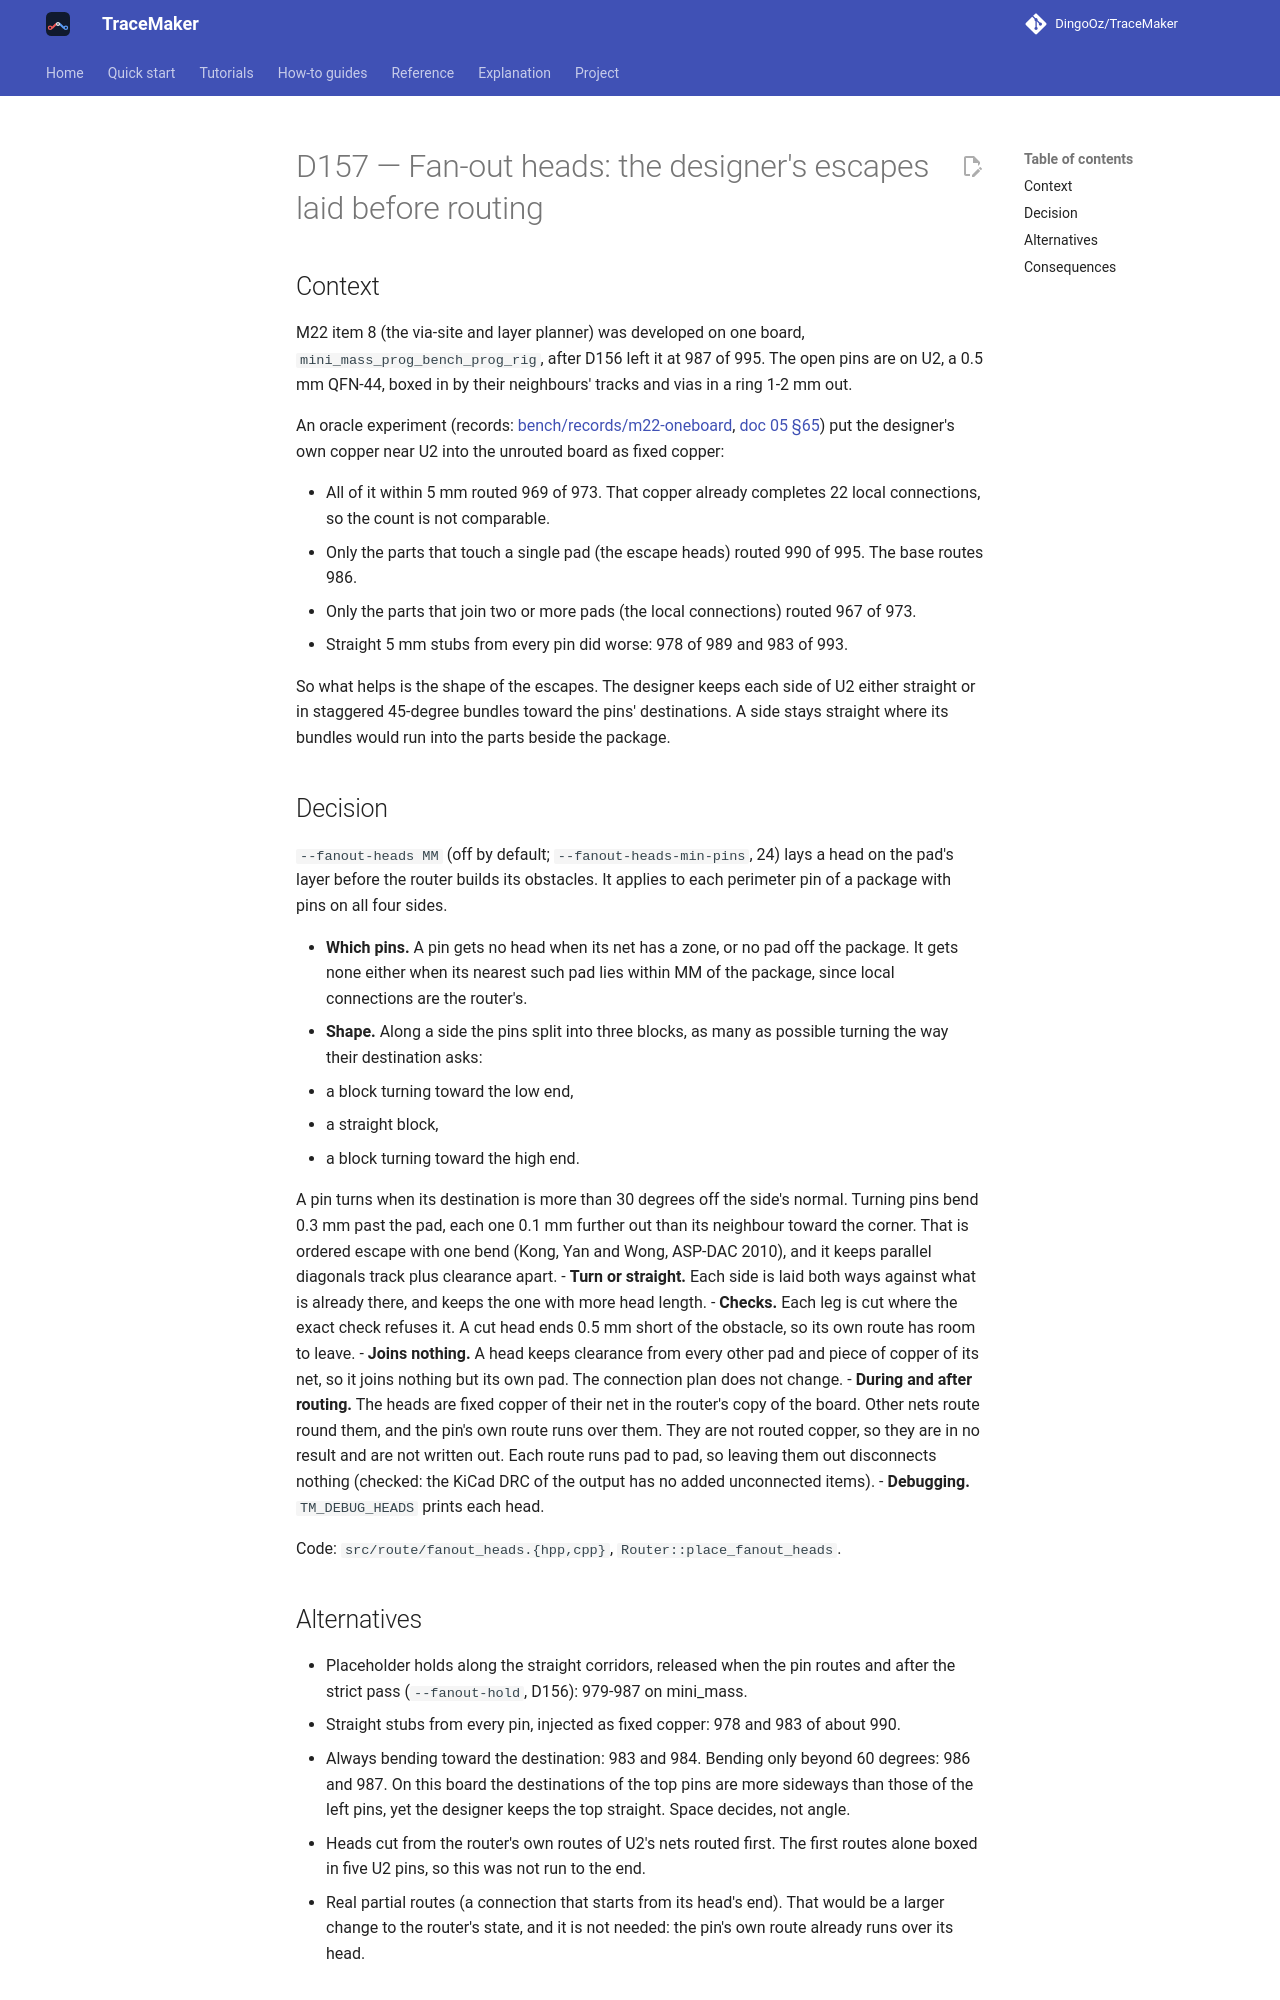

repository: DingoOz/TraceMaker · page: dev/decisions/D157/index.html · generator: mkdocs

---
id: D157
title: "Fan-out heads: the designer's escapes laid before routing"
status: accepted
date: 2026-10-30
docs: ["05", "18"]
---

# D157 — Fan-out heads: the designer's escapes laid before routing

## Context

M22 item 8 (the via-site and layer planner) was developed on one board, `mini_mass_prog_bench_prog_rig`, after D156 left it at 987
of 995. The open pins are on U2, a 0.5 mm QFN-44, boxed in by their neighbours' tracks and vias in a ring 1-2 mm out.

An oracle experiment (records: [bench/records/m22-oneboard](../../bench/records/m22-oneboard/README.md), [doc 05 §65](../05-routing.md))
put the designer's own copper near U2 into the unrouted board as fixed copper:

- All of it within 5 mm routed 969 of 973. That copper already completes 22 local connections, so the count is not comparable.
- Only the parts that touch a single pad (the escape heads) routed 990 of 995. The base routes 986.
- Only the parts that join two or more pads (the local connections) routed 967 of 973.
- Straight 5 mm stubs from every pin did worse: 978 of 989 and 983 of 993.

So what helps is the shape of the escapes. The designer keeps each side of U2 either straight or in staggered 45-degree bundles toward
the pins' destinations. A side stays straight where its bundles would run into the parts beside the package.

## Decision

`--fanout-heads MM` (off by default; `--fanout-heads-min-pins`, 24) lays a head on the pad's layer before the router builds its
obstacles. It applies to each perimeter pin of a package with pins on all four sides.

- **Which pins.** A pin gets no head when its net has a zone, or no pad off the package. It gets none either when its nearest such pad
  lies within MM of the package, since local connections are the router's.
- **Shape.** Along a side the pins split into three blocks, as many as possible turning the way their destination asks:
  - a block turning toward the low end,
  - a straight block,
  - a block turning toward the high end.

  A pin turns when its destination is more than 30 degrees off the side's normal. Turning pins bend 0.3 mm past the pad, each one
  0.1 mm further out than its neighbour toward the corner. That is ordered escape with one bend (Kong, Yan and Wong, ASP-DAC 2010),
  and it keeps parallel diagonals track plus clearance apart.
- **Turn or straight.** Each side is laid both ways against what is already there, and keeps the one with more head length.
- **Checks.** Each leg is cut where the exact check refuses it. A cut head ends 0.5 mm short of the obstacle, so its own route has room
  to leave.
- **Joins nothing.** A head keeps clearance from every other pad and piece of copper of its net, so it joins nothing but its own pad.
  The connection plan does not change.
- **During and after routing.** The heads are fixed copper of their net in the router's copy of the board. Other nets route round
  them, and the pin's own route runs over them. They are not routed copper, so they are in no result and are not written out. Each
  route runs pad to pad, so leaving them out disconnects nothing (checked: the KiCad DRC of the output has no added unconnected items).
- **Debugging.** `TM_DEBUG_HEADS` prints each head.

Code: `src/route/fanout_heads.{hpp,cpp}`, `Router::place_fanout_heads`.
